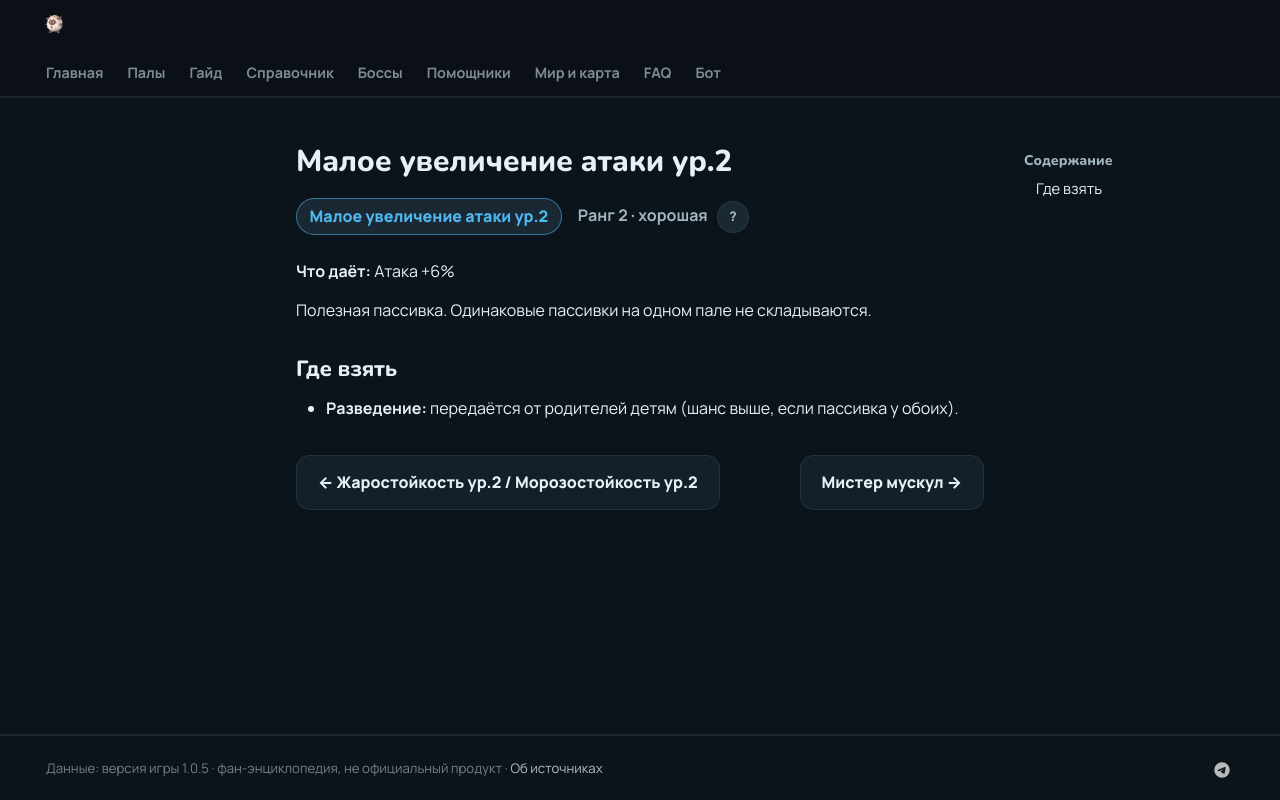

repository: 39den/palwiki · page: passivki/attack_up_s_lv_2/index.html · generator: mkdocs

# Малое увеличение атаки ур.2

<div class="psv-hero" markdown="0"><span class="psv r-2 big">Малое увеличение атаки ур.2</span> <span class="rk">Ранг 2 · хорошая <button class="hlp" data-tip="Ранг — насколько сильна пассивка: от −3 (вредная) до 4 (легендарная). Чем выше, тем реже встречается.">?</button></span></div>

**Что даёт:** Атака +6%

Полезная пассивка. Одинаковые пассивки на одном пале не складываются.

## Где взять

- 🧬 **Разведение:** передаётся от родителей детям (шанс выше, если пассивка у обоих).


<div class="pn" markdown="0"><a class="card-link" href="../../passivki/heat_resistance_lv_2_cold_resistance_lv_2/">← Жаростойкость ур.2 / Морозостойкость ур.2</a><a class="card-link" href="../../passivki/musclehead/">Мистер мускул →</a></div>
